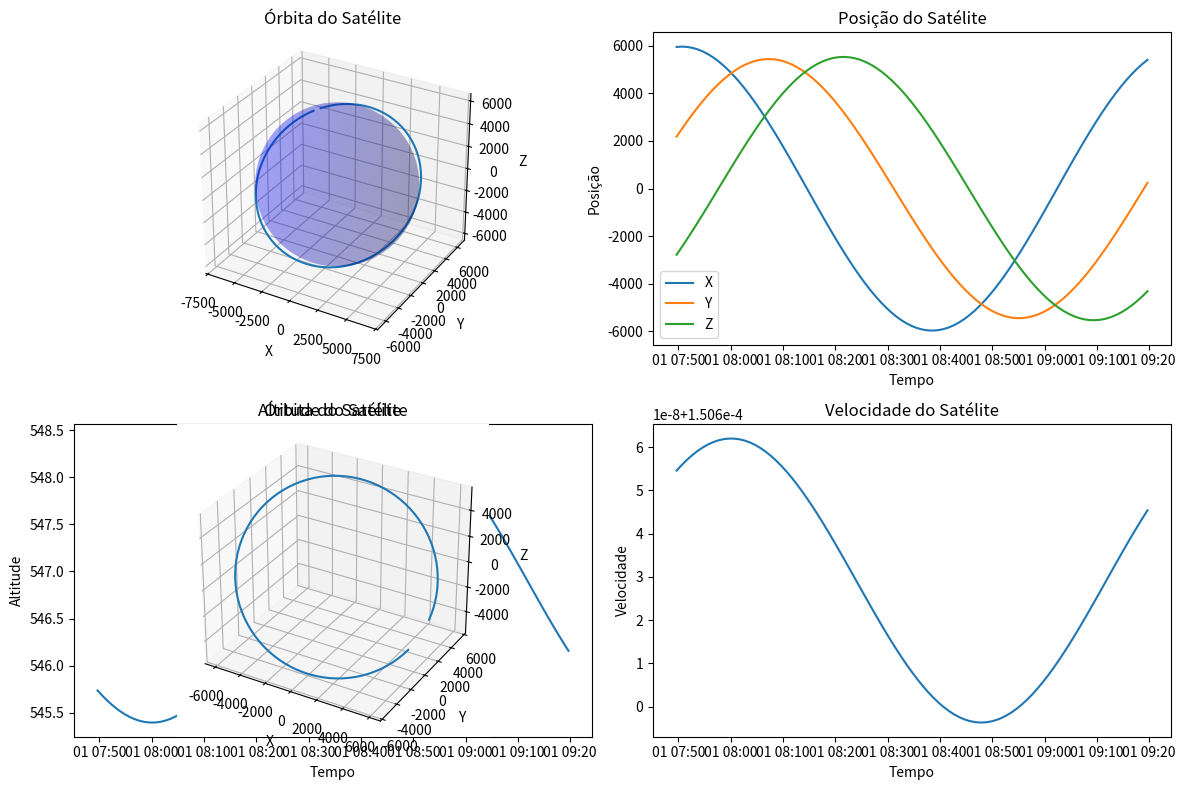

This figure's Python source:
import math
import datetime
import numpy as np
import matplotlib.pyplot as plt


# Função para calcular a anomalia excêntrica usando o método de Newton
def calcular_anomalia_excentrica(M, e):
    E = M  # Inicializa a anomalia excêntrica como a anomalia média
    max_iter = 100  # Número máximo de iterações
    delta = 1e-8  # Critério de convergência

    # Iteração de Newton
    for _ in range(max_iter):
        f = E - e * math.sin(E) - M
        f_prime = 1 - e * math.cos(E)
        delta_E = f / f_prime
        E -= delta_E

        if abs(delta_E) < delta:
            break

    return E

# Função para calcular a posição do satélite
def calcular_posicao_satelite(tle, tempo):
    inclinacao = math.radians(tle['inclination'])
    RAAN = math.radians(tle['RAAN'])
    excentricidade = tle['eccentricity']
    argumento_perigeu = math.radians(tle['argument_of_perigee'])
    anomalia_media = math.radians(tle['mean_anomaly'])
    movimento_medio = tle['mean_motion'] * 2 * math.pi / 86400.0

    tempo_decorrido = (tempo - tle['epoch']).total_seconds()
    #print(f"tempo: {tempo}\ttempo TLE: {tle['epoch']}\ttempo decorrido: {tempo_decorrido}")

    anomalia_media_media = anomalia_media + movimento_medio * tempo_decorrido

    anomalia_excen = calcular_anomalia_excentrica(anomalia_media_media, excentricidade)

    anomalia_verdadeira = math.atan2(math.sqrt(1 - excentricidade ** 2) * math.sin(anomalia_excen),
                                     math.cos(anomalia_excen) - excentricidade)

    raio = ((tle['semi_major_axis'] * 6371) * (1 - excentricidade ** 2)) / (1 + excentricidade * math.cos(anomalia_verdadeira))
    #print(f"reio atual: {raio}")
    x = raio * (math.cos(anomalia_verdadeira + RAAN) * math.cos(argumento_perigeu) - math.sin(
        anomalia_verdadeira + RAAN) * math.sin(argumento_perigeu) * math.cos(inclinacao))
    y = raio * (math.cos(anomalia_verdadeira + RAAN) * math.sin(argumento_perigeu) + math.sin(
        anomalia_verdadeira + RAAN) * math.cos(argumento_perigeu) * math.cos(inclinacao))
    z = raio * (math.sin(anomalia_verdadeira + RAAN) * math.sin(inclinacao))

    #print(x, y, z)

    return x, y, z

# Função para prever a trajetória do satélite
def prever_trajetoria_satelite(tle, tempo_inicial, tempo_final, delta_tempo):
    tempos = []
    posicoes = []
    alturas = []
    velocidades = []
    tempo_atual = tempo_inicial
    #print(f"tempo: {tempo_atual}")
    i = 0
    #while por minuto (i+=1)
    while tempo_atual <= tempo_final:

        x, y, z = calcular_posicao_satelite(tle, tempo_atual)
        r = math.sqrt(x ** 2 + y ** 2 + z ** 2)
        v = math.sqrt(tle['semi_major_axis']) * math.sqrt(1 - tle['eccentricity'] ** 2) / r
        altitude = r - 6371.0  # Altitude em relação à superfície da Terra
        tempos.append(tempo_atual)
        posicoes.append((x, y, z))
        alturas.append(altitude)
        velocidades.append(v)
        """if i == 0:
            print(altitude)
        i+=1"""
        tempo_atual += delta_tempo

    return tempos, posicoes, alturas, velocidades


# Função para plotar a órbita do satélite em relação à Terra
def plotar_orbita(tle, tempo_inicial, tempo_final, delta_tempo):
    tempos, posicoes, alturas, velocidades = prever_trajetoria_satelite(tle, tempo_inicial, tempo_final, delta_tempo)
    #tempos2, posicoes2, alturas2, velocidades2 = prever_trajetoria_satelite(tle2, tempo_inicial, tempo_final, delta_tempo)
    """
    
    """

    #print(f"Tempo: {tempos}\nPosição: {posicoes}\nVelocidade: {velocidades}\nAltura: {alturas}")

    fig = plt.figure(figsize=(12, 8))

    # Plot da órbita
    ax1 = fig.add_subplot(221, projection='3d')
    #print(posicoes)
    x_coords = [posicao[0] for posicao in posicoes]
    y_coords = [posicao[1] for posicao in posicoes]
    z_coords = [posicao[2] for posicao in posicoes]
    #print(x_coords, "\n\n", y_coords, "\n\n", z_coords)
    ax1.plot(x_coords, y_coords, z_coords)
    ax1.set_xlabel('X')
    ax1.set_ylabel('Y')
    ax1.set_zlabel('Z')
    ax1.set_title('Órbita do Satélite')

    tempos, posicoes, alturas, velocidades = prever_trajetoria_satelite(tle2, tempo_inicial2, tempo_final2, delta_tempo)

    #fig = plt.figure(figsize=(12, 8))

    # Plot da órbita 2
    """ax2 = fig.add_subplot(222, projection='3d')
    x_coords = [posicao[0] for posicao in posicoes]
    y_coords = [posicao[1] for posicao in posicoes]
    z_coords = [posicao[2] for posicao in posicoes]

    #print(x_coords)
    # print(x_coords, "\n\n", y_coords, "\n\n", z_coords)
    ax2.plot(x_coords, y_coords, z_coords)
    ax2.set_xlabel('X')
    ax2.set_ylabel('Y')
    ax2.set_zlabel('Z')
    ax2.set_title('Órbita do Satélite')
"""
    raio_terra = 6371.0
    u = np.linspace(0, 2 * np.pi, 100)
    v = np.linspace(0, np.pi, 100)
    x_terra = raio_terra * np.outer(np.cos(u), np.sin(v))
    y_terra = raio_terra * np.outer(np.sin(u), np.sin(v))
    z_terra = raio_terra * np.outer(np.ones(np.size(u)), np.cos(v))
    ax1.plot_surface(x_terra, y_terra, z_terra, color='blue', alpha=0.2)
    #ax2.plot_surface(x_terra, y_terra, z_terra, color='blue', alpha=0.2)
    ax1.set_aspect('equal')
    ax1.grid(True)
    #ax2.set_aspect('equal')
    #ax2.grid(True)

    # Plot da posição
    ax3 = fig.add_subplot(222)
    ax3.plot(tempos, [posicao[0] for posicao in posicoes])
    ax3.plot(tempos, [posicao[1] for posicao in posicoes])
    ax3.plot(tempos, [posicao[2] for posicao in posicoes])
    ax3.legend(['X', 'Y', 'Z'])
    ax3.set_xlabel('Tempo')
    ax3.set_ylabel('Posição')
    ax3.set_title('Posição do Satélite')

    # Plot da altitude
    ax4 = fig.add_subplot(223)
    ax4.plot(tempos, alturas)
    ax4.set_xlabel('Tempo')
    ax4.set_ylabel('Altitude')
    ax4.set_title('Altitude do Satélite')

    ax3 = fig.add_subplot(223, projection='3d')
    x_coords = [posicao[0] for posicao in posicoes]
    y_coords = [posicao[1] for posicao in posicoes]
    z_coords = [posicao[2] for posicao in posicoes]
    # print(x_coords, "\n\n", y_coords, "\n\n", z_coords)
    ax3.plot(x_coords, y_coords, z_coords)
    ax3.set_xlabel('X')
    ax3.set_ylabel('Y')
    ax3.set_zlabel('Z')
    ax3.set_title('Órbita do Satélite')

    ax3.set_aspect('equal')
    ax3.grid(True)

    # Plot da velocidade
    ax5 = fig.add_subplot(224)
    ax5.plot(tempos, velocidades)
    ax5.set_xlabel('Tempo')
    ax5.set_ylabel('Velocidade')
    ax5.set_title('Velocidade do Satélite')

    plt.tight_layout()
    plt.show()


# Exemplo de uso
tle = {
    'epoch': datetime.datetime(2023, 5, 27, 16, 59, 42),
    'semi_major_axis': 1.05348,
    'eccentricity': 0.0001759,
    'inclination': 43.0014,
    'RAAN': 0.997434,
    'argument_of_perigee': 4.621979,
    'mean_anomaly': 125.1681,
    'mean_motion': 15.769319
}

tle2 = {
    'epoch': datetime.datetime(2023, 1, 1, 7, 49, 40),
    'semi_major_axis': 1.085842604698925,
    'eccentricity': 0.00021799999999999999,
    'inclination': 53.0541,
    'RAAN': 9.1431,
    'argument_of_perigee': 39.3908,
    'mean_anomaly': 320.7239,
    'mean_motion': 15.06389052
}

#print(tle)

tempo_inicial = tle['epoch']
tempo_inicial2 = tle2['epoch']
print(f"tempo inicial: {tempo_inicial} e tipo {type(tempo_inicial)}")
deltaT = datetime.timedelta(hours=1.5)
tempo_final = tempo_inicial + deltaT
tempo_final2 = tempo_inicial2 + deltaT
delta_tempo = datetime.timedelta(milliseconds=60000)

plotar_orbita(tle, tempo_inicial, tempo_final, delta_tempo)
